Photos from the image-classification dataset "PlantDoc-Dataset-Cropped" in the GitHub repository Gateway2745/SEMFD-Net. Its 27 classes are: apple scab leaf, apple leaf, apple rust leaf, bell pepper leaf, bell pepper leaf spot, blueberry leaf, cherry leaf, corn gray leaf spot, corn leaf blight, corn rust leaf, peach leaf, potato leaf early blight, potato leaf late blight, raspberry leaf, soybean leaf, squash powdery mildew leaf, strawberry leaf, tomato early blight leaf, tomato septoria leaf spot, tomato leaf, tomato leaf bacterial spot, tomato leaf late blight, tomato leaf mosaic virus, tomato leaf yellow virus, tomato mold leaf, grape leaf, grape leaf black rot.

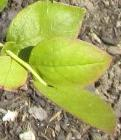
Label: blueberry leaf

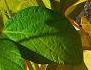
Label: soybean leaf

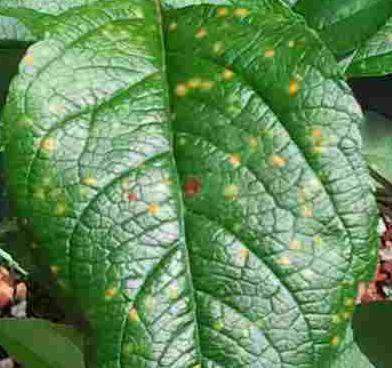
Label: apple rust leaf

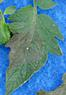
Label: tomato leaf late blight

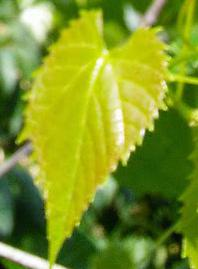
Label: grape leaf

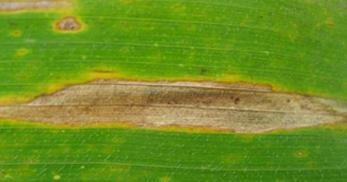
Label: corn gray leaf spot
